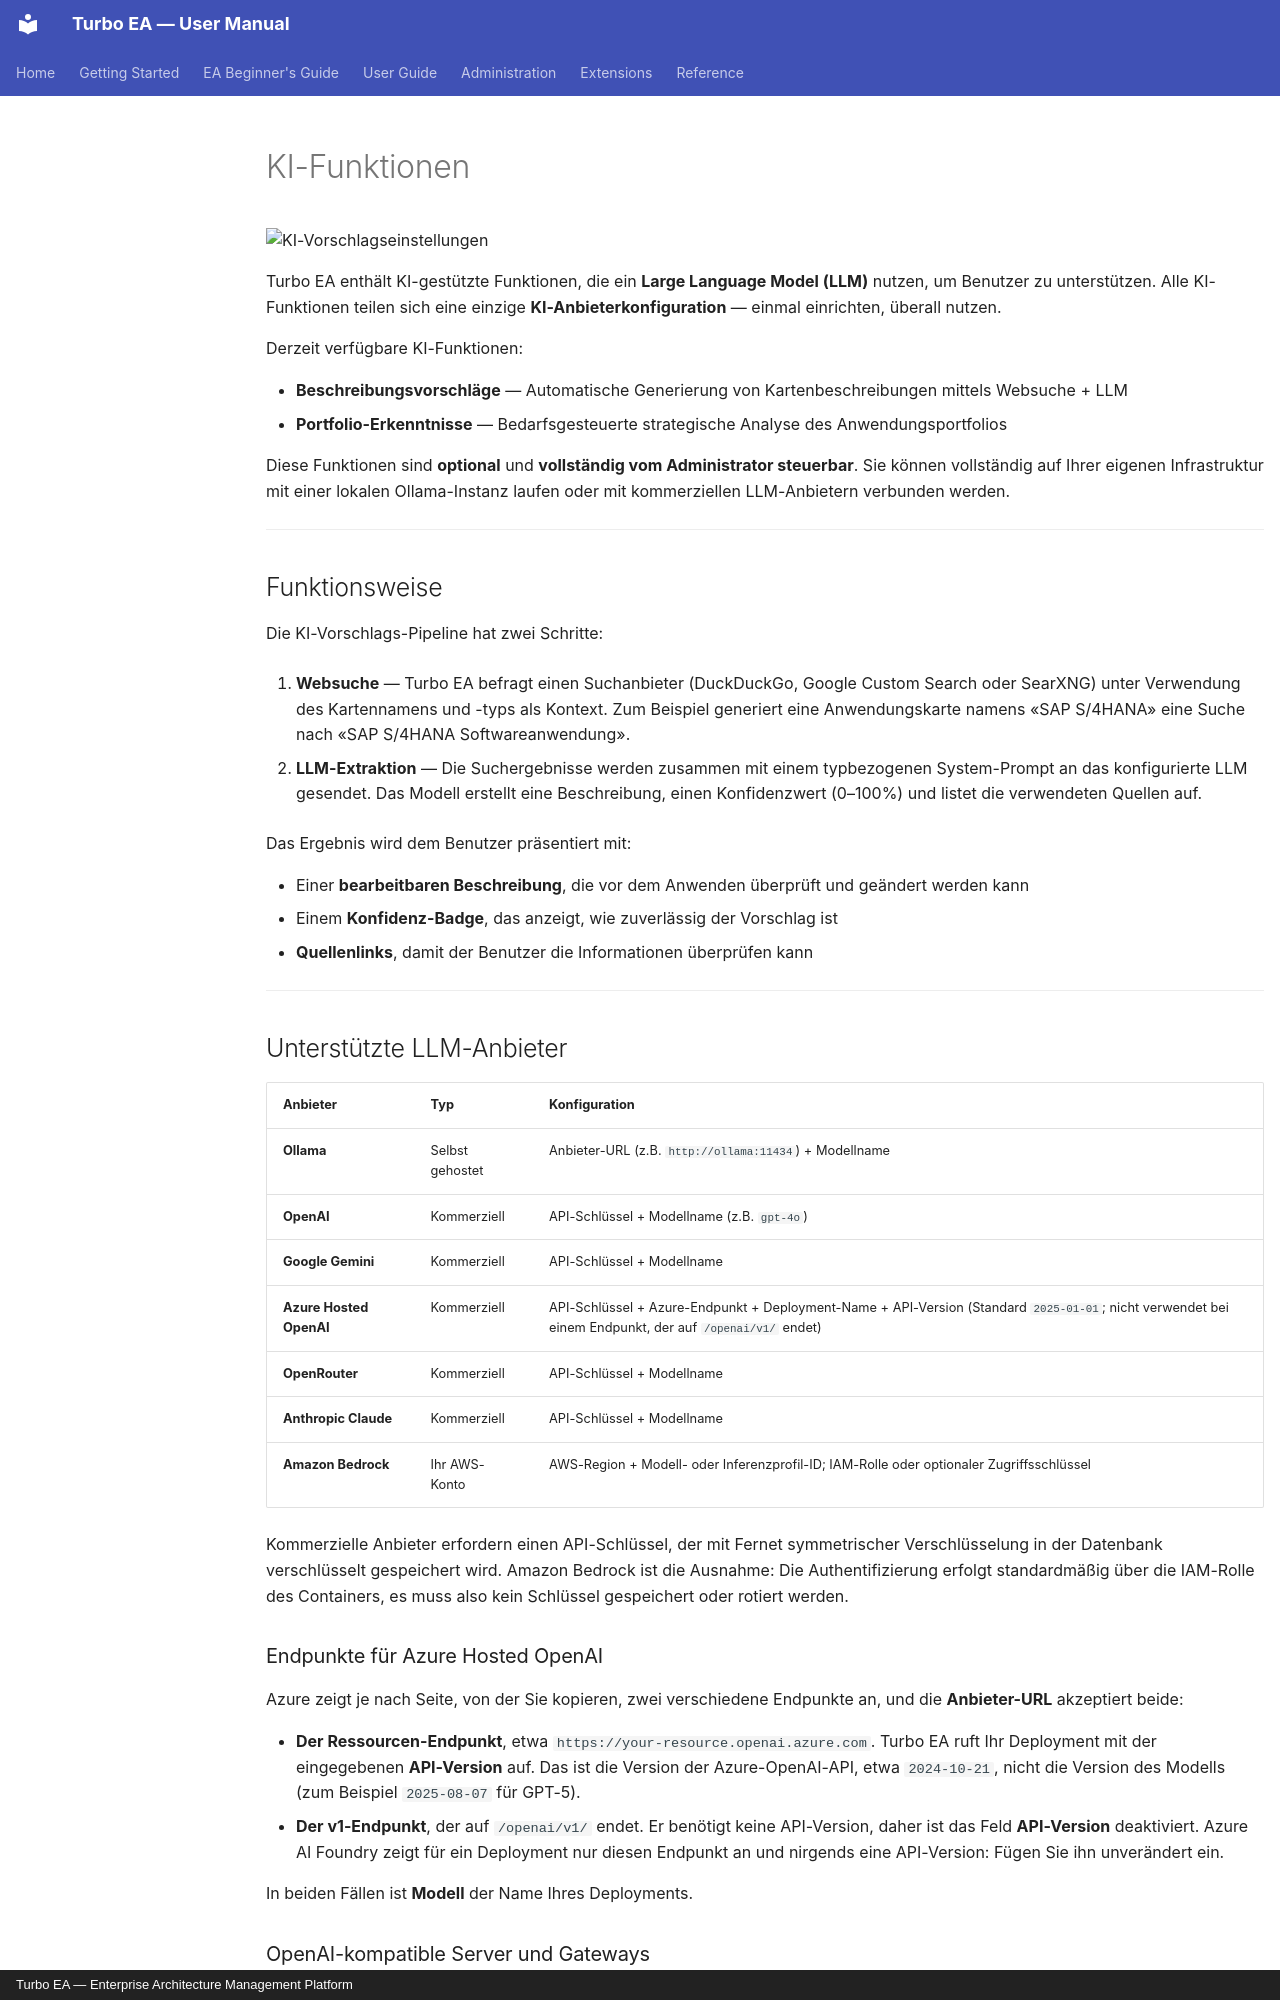

repository: vincentmakes/turbo-ea · page: admin/ai.de/index.html · generator: mkdocs · copyright: Turbo EA — Enterprise Architecture Management Platform

# KI-Funktionen

![KI-Vorschlagseinstellungen](../assets/img/de/26_admin_einstellungen_ki.png)

Turbo EA enthält KI-gestützte Funktionen, die ein **Large Language Model (LLM)** nutzen, um Benutzer zu unterstützen. Alle KI-Funktionen teilen sich eine einzige **KI-Anbieterkonfiguration** — einmal einrichten, überall nutzen.

Derzeit verfügbare KI-Funktionen:

- **Beschreibungsvorschläge** — Automatische Generierung von Kartenbeschreibungen mittels Websuche + LLM
- **Portfolio-Erkenntnisse** — Bedarfsgesteuerte strategische Analyse des Anwendungsportfolios

Diese Funktionen sind **optional** und **vollständig vom Administrator steuerbar**. Sie können vollständig auf Ihrer eigenen Infrastruktur mit einer lokalen Ollama-Instanz laufen oder mit kommerziellen LLM-Anbietern verbunden werden.

---

## Funktionsweise

Die KI-Vorschlags-Pipeline hat zwei Schritte:

1. **Websuche** — Turbo EA befragt einen Suchanbieter (DuckDuckGo, Google Custom Search oder SearXNG) unter Verwendung des Kartennamens und -typs als Kontext. Zum Beispiel generiert eine Anwendungskarte namens «SAP S/4HANA» eine Suche nach «SAP S/4HANA Softwareanwendung».

2. **LLM-Extraktion** — Die Suchergebnisse werden zusammen mit einem typbezogenen System-Prompt an das konfigurierte LLM gesendet. Das Modell erstellt eine Beschreibung, einen Konfidenzwert (0–100%) und listet die verwendeten Quellen auf.

Das Ergebnis wird dem Benutzer präsentiert mit:

- Einer **bearbeitbaren Beschreibung**, die vor dem Anwenden überprüft und geändert werden kann
- Einem **Konfidenz-Badge**, das anzeigt, wie zuverlässig der Vorschlag ist
- **Quellenlinks**, damit der Benutzer die Informationen überprüfen kann

---

## Unterstützte LLM-Anbieter

| Anbieter | Typ | Konfiguration |
|----------|-----|---------------|
| **Ollama** | Selbst gehostet | Anbieter-URL (z.B. `http://ollama:11434`) + Modellname |
| **OpenAI** | Kommerziell | API-Schlüssel + Modellname (z.B. `gpt-4o`) |
| **Google Gemini** | Kommerziell | API-Schlüssel + Modellname |
| **Azure Hosted OpenAI** | Kommerziell | API-Schlüssel + Azure-Endpunkt + Deployment-Name + API-Version (Standard `2025-01-01`; nicht verwendet bei einem Endpunkt, der auf `/openai/v1/` endet) |
| **OpenRouter** | Kommerziell | API-Schlüssel + Modellname |
| **Anthropic Claude** | Kommerziell | API-Schlüssel + Modellname |
| **Amazon Bedrock** | Ihr AWS-Konto | AWS-Region + Modell- oder Inferenzprofil-ID; IAM-Rolle oder optionaler Zugriffsschlüssel |

Kommerzielle Anbieter erfordern einen API-Schlüssel, der mit Fernet symmetrischer Verschlüsselung in der Datenbank verschlüsselt gespeichert wird. Amazon Bedrock ist die Ausnahme: Die Authentifizierung erfolgt standardmäßig über die IAM-Rolle des Containers, es muss also kein Schlüssel gespeichert oder rotiert werden.

### Endpunkte für Azure Hosted OpenAI

Azure zeigt je nach Seite, von der Sie kopieren, zwei verschiedene Endpunkte an, und die **Anbieter-URL** akzeptiert beide:

- **Der Ressourcen-Endpunkt**, etwa `https://your-resource.openai.azure.com`. Turbo EA ruft Ihr Deployment mit der eingegebenen **API-Version** auf. Das ist die Version der Azure-OpenAI-API, etwa `2024-10-21`, nicht die Version des Modells (zum Beispiel `2025-08-07` für GPT-5).
- **Der v1-Endpunkt**, der auf `/openai/v1/` endet. Er benötigt keine API-Version, daher ist das Feld **API-Version** deaktiviert. Azure AI Foundry zeigt für ein Deployment nur diesen Endpunkt an und nirgends eine API-Version: Fügen Sie ihn unverändert ein.

In beiden Fällen ist **Modell** der Name Ihres Deployments.
